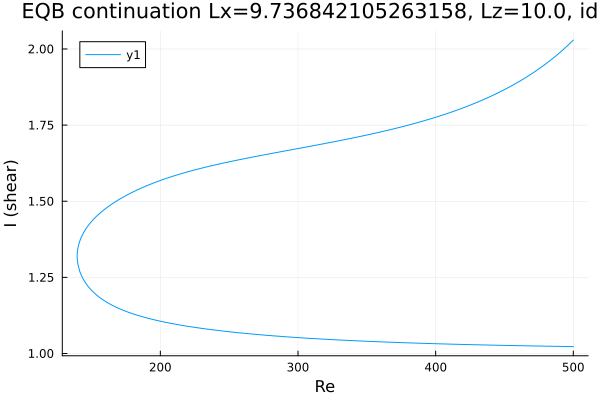

The table this chart was drawn from, first rows:
Re, shear
500.0, 2.029
499, 2.025
497.6, 2.019
496.2, 2.013
494.8, 2.007
493.4, 2.001
491.9, 1.995
490.5, 1.99
489.1, 1.984
487.7, 1.979
486.3, 1.973
484.9, 1.968
483.5, 1.963
482, 1.958
480.6, 1.953
479.2, 1.949
477.8, 1.944
476.4, 1.939
475, 1.935
473.6, 1.93
472.1, 1.926
470.7, 1.922
469.3, 1.917
467.9, 1.913
466.5, 1.909
465.1, 1.905
463.7, 1.901
462.2, 1.897
460.8, 1.894
459.4, 1.89
458, 1.886
456.6, 1.883
455.2, 1.879
453.8, 1.876
452.3, 1.872
450.9, 1.869
449.5, 1.866
448.1, 1.862
446.7, 1.859
445.3, 1.856
443.9, 1.853
442.4, 1.85
441, 1.847
439.6, 1.844
438.2, 1.841
436.8, 1.838
435.4, 1.835
434, 1.832
432.5, 1.83
431.1, 1.827
429.7, 1.824
428.3, 1.822
426.9, 1.819
425.5, 1.816
424.1, 1.814
422.6, 1.811
421.2, 1.809
419.8, 1.806
418.4, 1.804
417, 1.802
... 517 more rows
